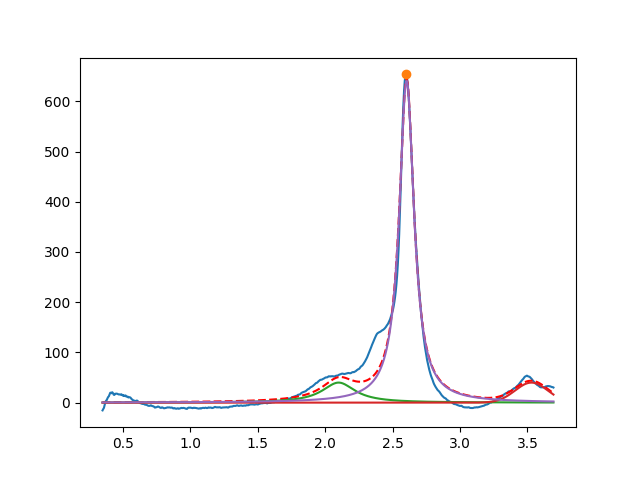

Source data for this figure (header and first rows):
2.099999999992876454e+00, 3.999999999992137134e+01, 2.999999999999103939e-01, 1.259441447208074080e-18
3.529640834980594999e+00, 3.999999999605828549e+01, 2.853188931090118730e-01, 9.999999999997909450e-01
2.604226209803667036e+00, 6.409861725635425955e+02, 1.327067831867608516e-01, 1.662801163416953951e-13
